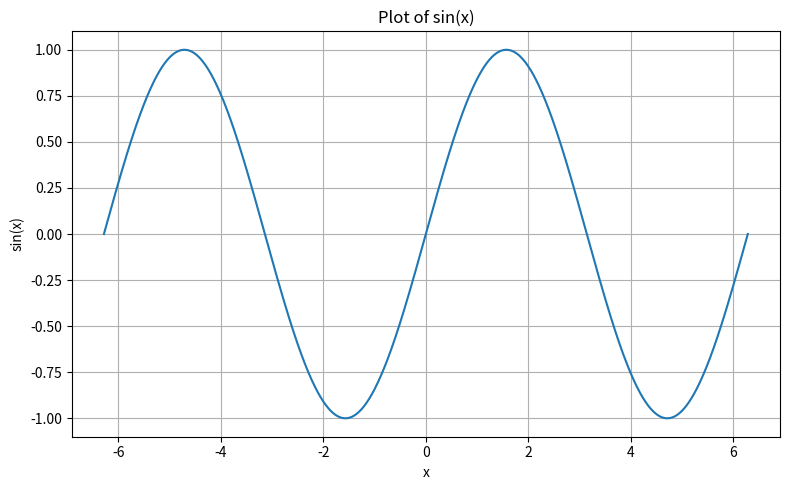

This chart was generated by the following Python code:
import numpy as np
import matplotlib.pyplot as plt

plt.figure(figsize=(8, 5))

x = np.linspace(-2*np.pi, 2*np.pi, 1000)
y = np.sin(x)

plt.plot(x, y)
plt.xlabel("x")
plt.ylabel("sin(x)")
plt.title("Plot of sin(x)")
plt.grid(True)

plt.tight_layout()
plt.show(block=True)
